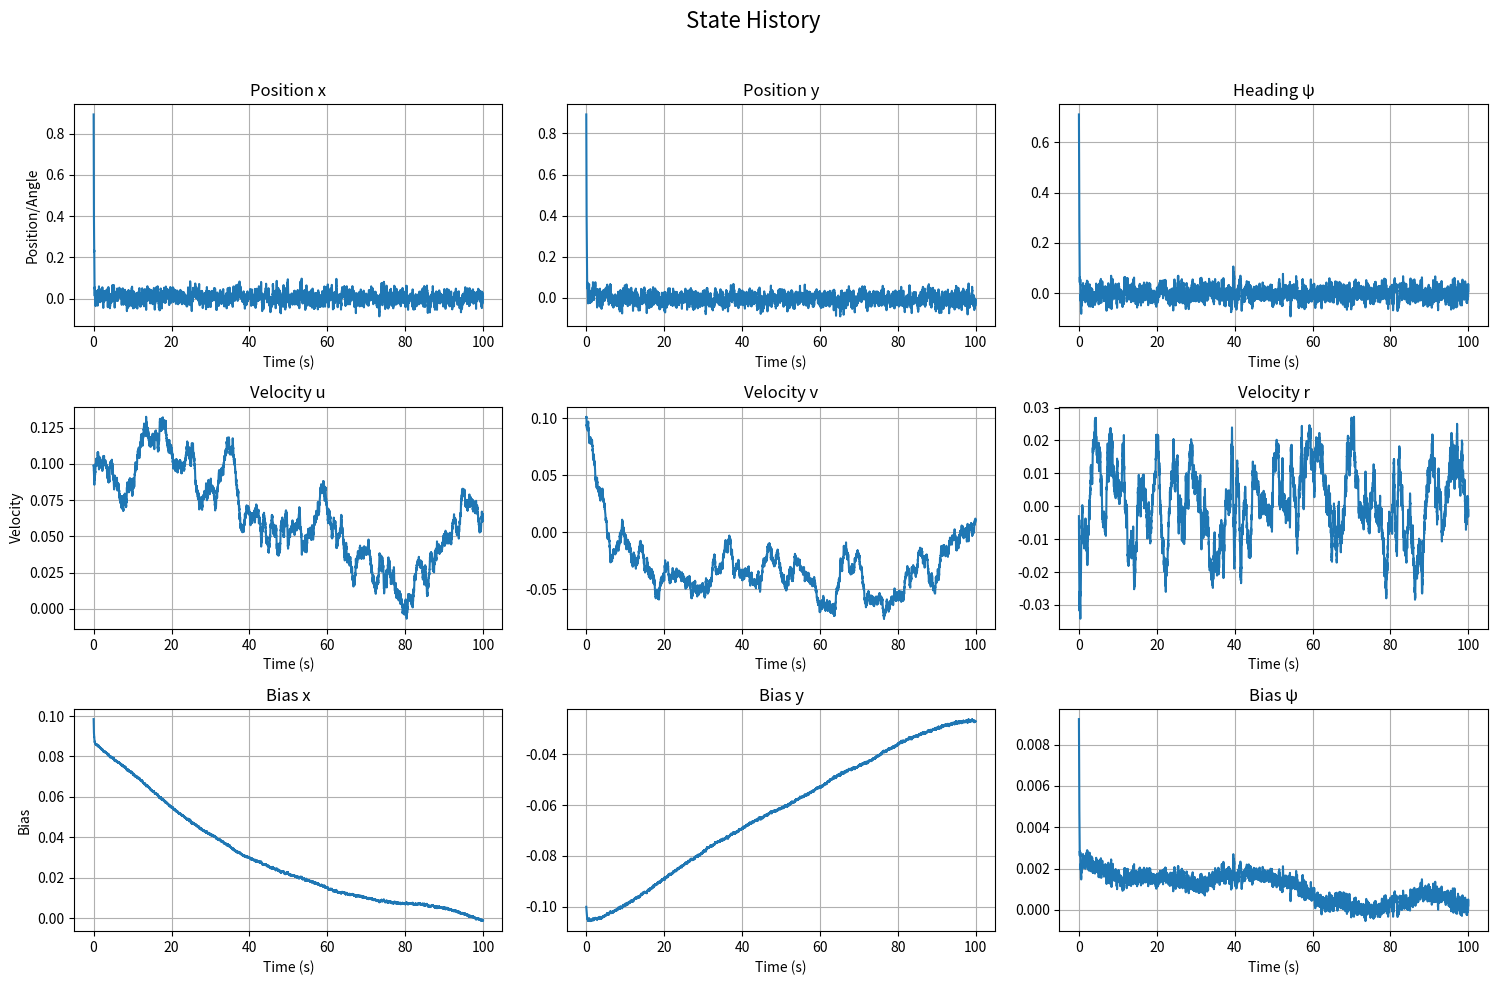
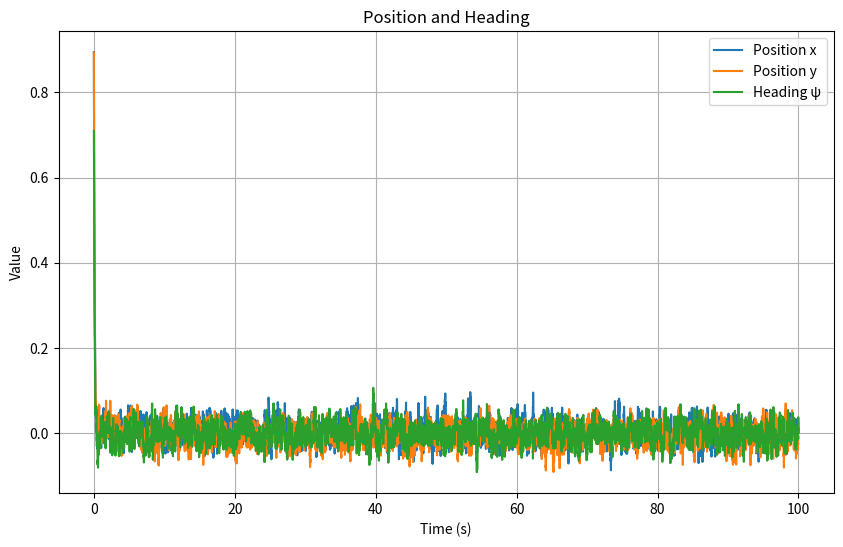
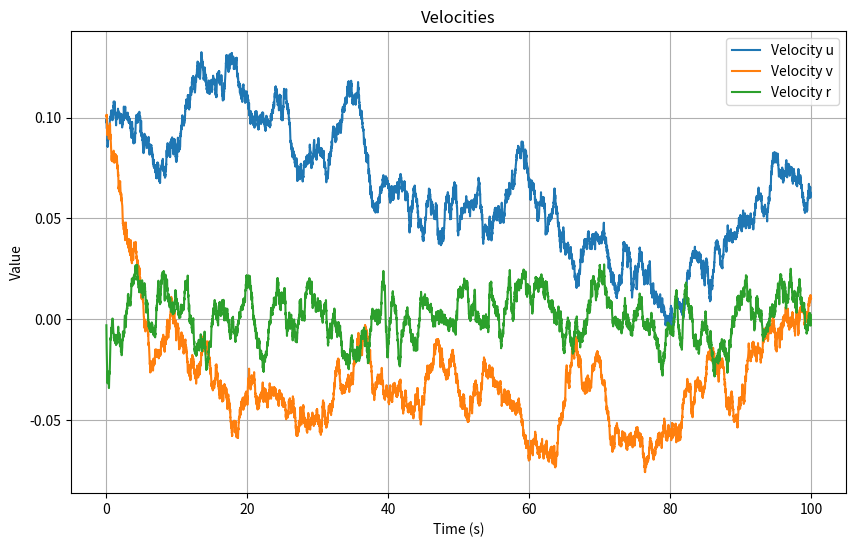
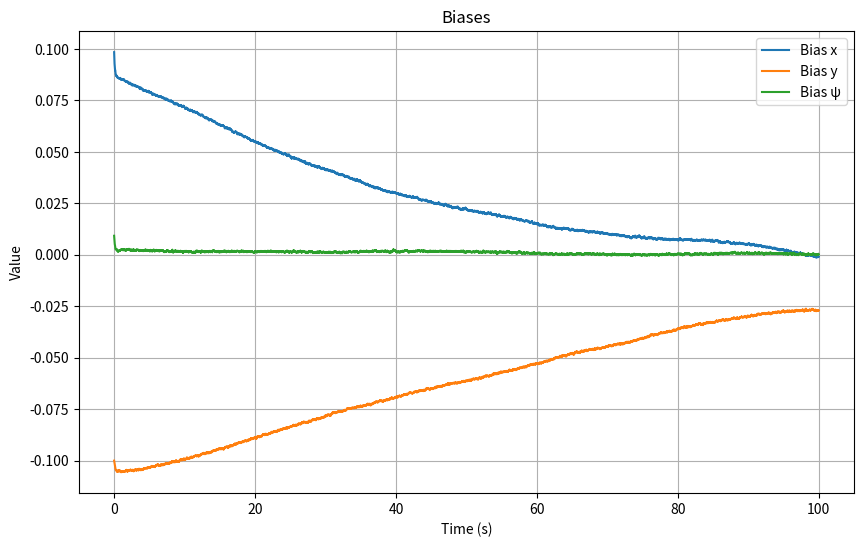
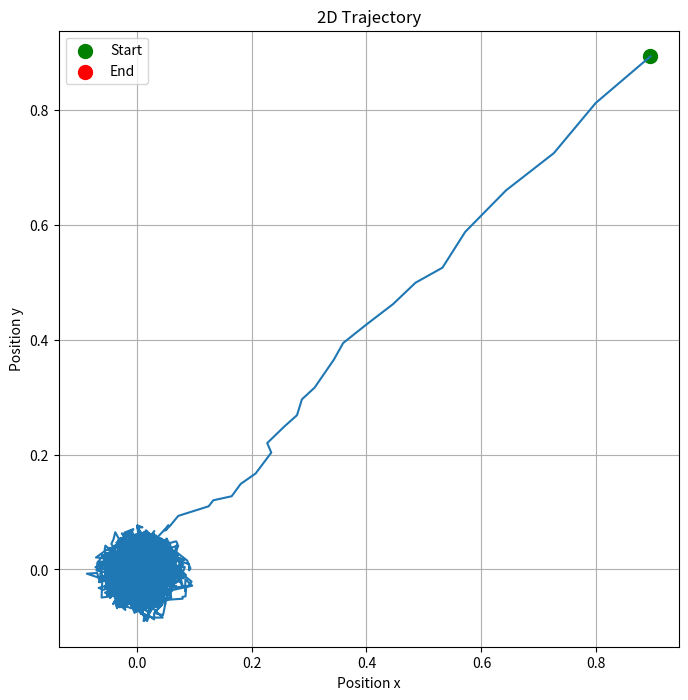

Source code (Python) for these figures, in order:
import numpy as np
import matplotlib.pyplot as plt

M = np.array([[16.0, 0.0, 0.0], [0.0, 24.0, 0.53], [0.0, 0.53, 2.8]])

D = np.array([[0.66, 0.0, 0.0], [0.0, 1.3, 2.8], [0.0, 0.0, 1.9]])

T_b = np.diag([124, 124, 124])
L1 = np.diag([10, 10, 10])
L2 = np.diag([1, 1, 1])
L3 = np.diag([0.1, 0.1, 0.1])


def create_R(psi):
    return np.array([
        [np.cos(psi), -np.sin(psi), 0],
        [np.sin(psi), np.cos(psi), 0],
        [0, 0, 1]
    ])


# Initial guess of estimated variables
# eta_thilde = np.zeros((3, 1), dtype=float)
# nu_thilde = np.zeros((3, 1), dtype=float)
# bias_thilde = np.zeros((3, 1), dtype=float)
x = np.array([1,1,np.pi/4, 0.1, 0.1, 0, 0.1, -0.1, 0.01]).reshape(9,1)

# Generate eta for simulation
dt = 0.01
num_steps = 10000

history = np.zeros((num_steps, 9))

for i in range(num_steps):
    # Measurement noise
    w = 0.1 * np.random.normal(size=(3, 1))

    # Create R
    psi = x[2, 0] + w[2, 0]
    R = create_R(psi)

    A = np.block(
        [[-L1, R, np.zeros((3, 3))],
         [
             -np.linalg.inv(M) @ L2 @ np.transpose(R), -np.linalg.inv(M) @ D,
             np.linalg.inv(M)
         ], [-L3 @ np.transpose(R),
             np.zeros((3, 3)), -np.linalg.inv(T_b)]])

    B = np.vstack([-L1, R, -L3 @ np.transpose(R)])

    x = (np.eye(9, 9) + dt * A) @ x + dt * B @ w

    history[i, :] = x.flatten()


# Create time vector
time = np.arange(0, num_steps) * dt

# Create a figure with subplots
fig, axs = plt.subplots(3, 3, figsize=(15, 10))
fig.suptitle('State History', fontsize=16)

# State variable names (adjust these to match your system's variables)
state_names = [
    'Position x', 'Position y', 'Heading ψ',
    'Velocity u', 'Velocity v', 'Velocity r',
    'Bias x', 'Bias y', 'Bias ψ'
]

# Plot each state variable
for i in range(9):
    row, col = i // 3, i % 3
    axs[row, col].plot(time, history[:, i])
    axs[row, col].set_title(state_names[i])
    axs[row, col].set_xlabel('Time (s)')
    axs[row, col].grid(True)

# Add a specific ylabel for each row
axs[0, 0].set_ylabel('Position/Angle')
axs[1, 0].set_ylabel('Velocity')
axs[2, 0].set_ylabel('Bias')

plt.tight_layout(rect=[0, 0, 1, 0.96])  # Adjust layout to make room for suptitle
plt.show()

# You can also create separate plots for related variables
# For example, plot positions together
plt.figure(figsize=(10, 6))
plt.plot(time, history[:, 0], label='Position x')
plt.plot(time, history[:, 1], label='Position y')
plt.plot(time, history[:, 2], label='Heading ψ')
plt.title('Position and Heading')
plt.xlabel('Time (s)')
plt.ylabel('Value')
plt.legend()
plt.grid(True)
plt.show()

# Plot velocities together
plt.figure(figsize=(10, 6))
plt.plot(time, history[:, 3], label='Velocity u')
plt.plot(time, history[:, 4], label='Velocity v')
plt.plot(time, history[:, 5], label='Velocity r')
plt.title('Velocities')
plt.xlabel('Time (s)')
plt.ylabel('Value')
plt.legend()
plt.grid(True)
plt.show()

# Plot biases together
plt.figure(figsize=(10, 6))
plt.plot(time, history[:, 6], label='Bias x')
plt.plot(time, history[:, 7], label='Bias y')
plt.plot(time, history[:, 8], label='Bias ψ')
plt.title('Biases')
plt.xlabel('Time (s)')
plt.ylabel('Value')
plt.legend()
plt.grid(True)
plt.show()

# Bonus: Visualize the 2D trajectory
plt.figure(figsize=(8, 8))
plt.plot(history[:, 0], history[:, 1])
plt.scatter(history[0, 0], history[0, 1], color='green', s=100, label='Start')
plt.scatter(history[-1, 0], history[-1, 1], color='red', s=100, label='End')
plt.title('2D Trajectory')
plt.xlabel('Position x')
plt.ylabel('Position y')
plt.axis('equal')  # Equal scaling for x and y axes
plt.grid(True)
plt.legend()
plt.show()
